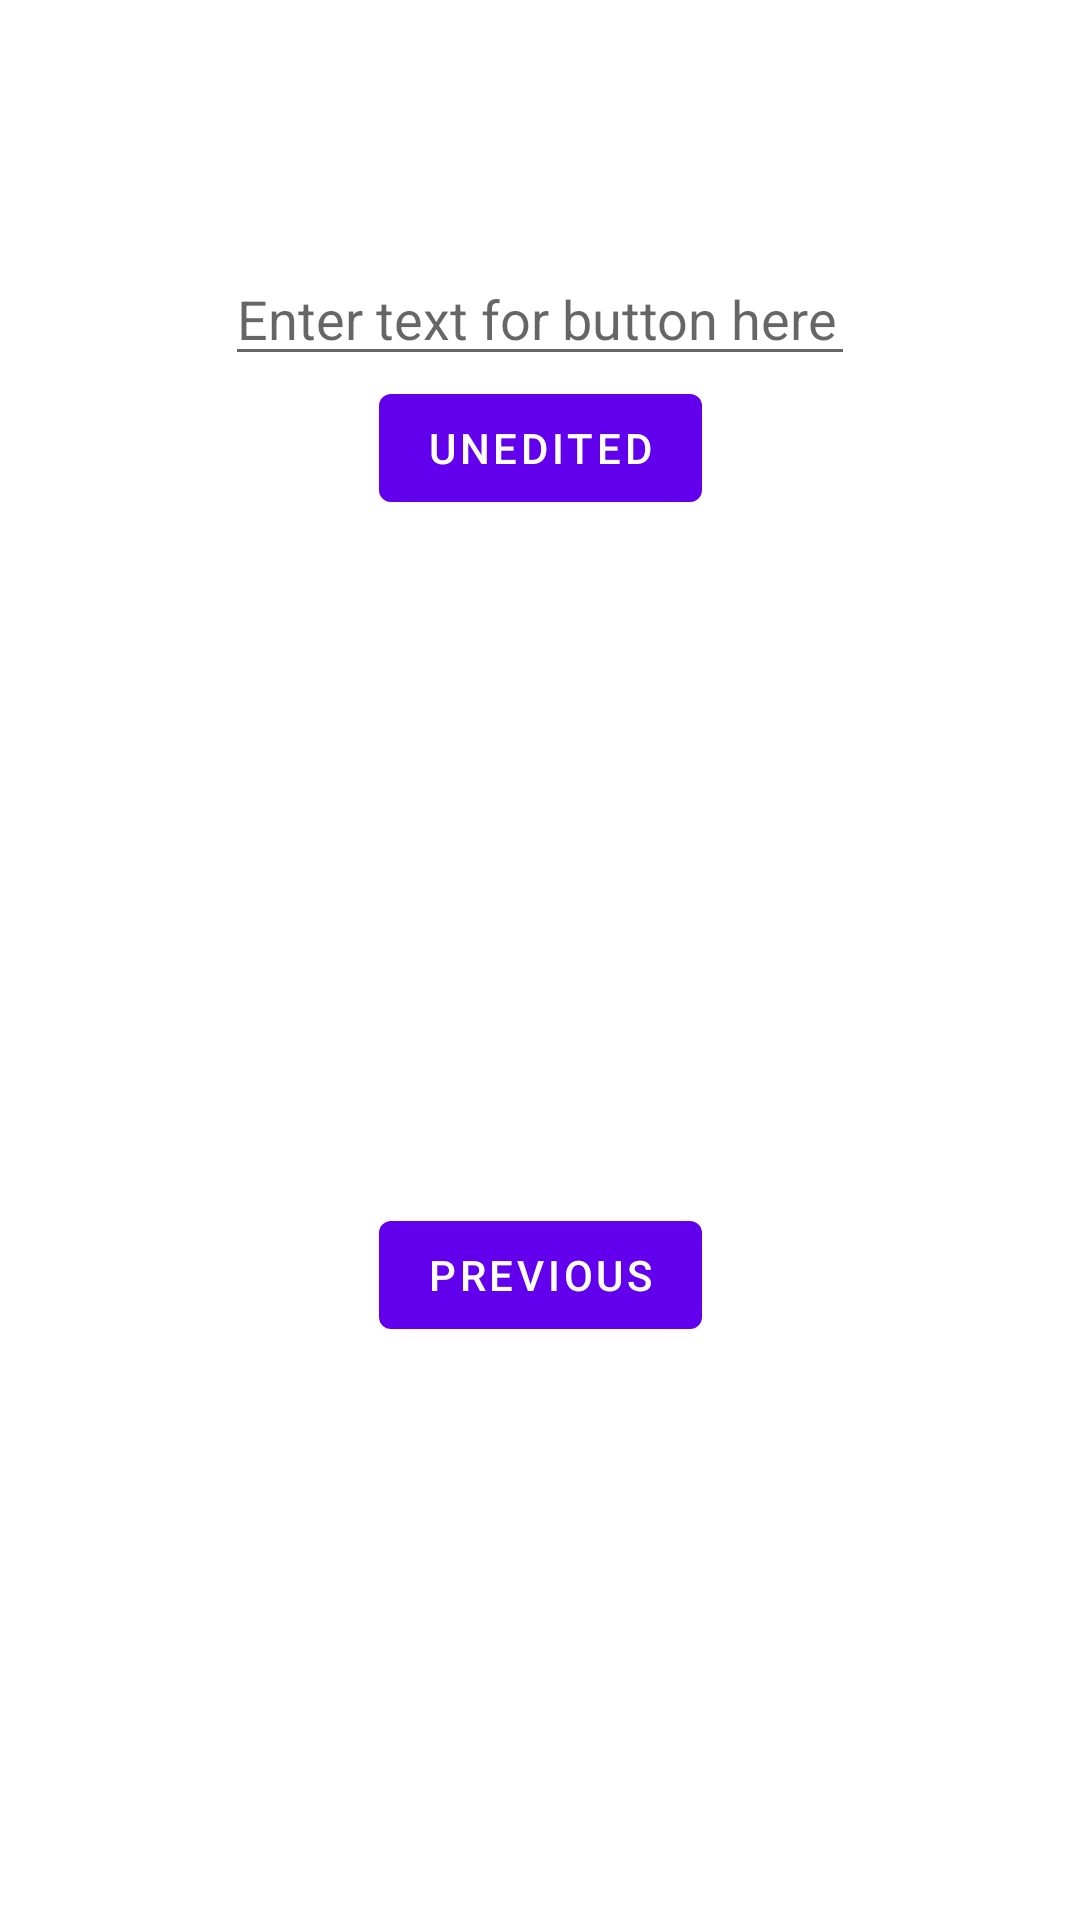

This screen was rendered from an Android layout file. Write that file and the resources it references.
<!-- AndroidManifest.xml: application theme Theme.EspressoAppForMentoring -->
<!-- res/layout/fragment_second.xml -->
<?xml version="1.0" encoding="utf-8"?>
<androidx.constraintlayout.widget.ConstraintLayout xmlns:android="http://schemas.android.com/apk/res/android"
    xmlns:app="http://schemas.android.com/apk/res-auto"
    xmlns:tools="http://schemas.android.com/tools"
    android:layout_width="match_parent"
    android:layout_height="match_parent"
    tools:context=".SecondFragment">

    <TextView
        android:id="@+id/textview_second"
        android:layout_width="wrap_content"
        android:layout_height="wrap_content"
        app:layout_constraintBottom_toTopOf="@id/button_second"
        app:layout_constraintEnd_toEndOf="parent"
        app:layout_constraintStart_toStartOf="parent"
        app:layout_constraintTop_toTopOf="parent" />

    <Button
        android:id="@+id/button_second"
        android:layout_width="wrap_content"
        android:layout_height="wrap_content"
        android:text="@string/previous"
        app:layout_constraintBottom_toBottomOf="parent"
        app:layout_constraintEnd_toEndOf="parent"
        app:layout_constraintStart_toStartOf="parent"
        app:layout_constraintTop_toBottomOf="@id/textview_second" />

    <EditText
        android:id="@+id/textForButton"
        android:layout_width="wrap_content"
        android:layout_height="wrap_content"
        android:layout_marginTop="84dp"
        android:contentDescription="Enter text here for button"
        android:ems="10"
        android:hint="Enter text for button here"
        android:inputType="textPersonName"
        app:layout_constraintEnd_toEndOf="parent"
        app:layout_constraintStart_toStartOf="parent"
        app:layout_constraintTop_toTopOf="parent" />

    <Button
        android:id="@+id/textChange"
        android:layout_width="wrap_content"
        android:layout_height="wrap_content"
        android:text="Unedited"
        app:layout_constraintEnd_toEndOf="parent"
        app:layout_constraintStart_toStartOf="parent"
        app:layout_constraintTop_toBottomOf="@+id/textForButton" />
</androidx.constraintlayout.widget.ConstraintLayout>
<!-- resources referenced by this layout -->
<resources>
  <string name="previous">Previous</string>
  <style name="Theme.EspressoAppForMentoring" parent="Theme.MaterialComponents.DayNight.DarkActionBar">
          
          <item name="colorPrimary">@color/purple_500</item>
          <item name="colorPrimaryVariant">@color/purple_700</item>
          <item name="colorOnPrimary">@color/white</item>
          
          <item name="colorSecondary">@color/teal_200</item>
          <item name="colorSecondaryVariant">@color/teal_700</item>
          <item name="colorOnSecondary">@color/black</item>
          
          <item name="android:statusBarColor">?attr/colorPrimaryVariant</item>
          
      </style>
  <!-- not gathered from this repository: default colours our renderer supplied (Android Studio template values) -->
  <color name="purple_500">#FF6200EE</color>
  <color name="purple_700">#FF3700B3</color>
  <color name="teal_200">#FF03DAC5</color>
  <color name="teal_700">#FF018786</color>
  <color name="black">#FF000000</color>
  <color name="white">#FFFFFFFF</color>
</resources>
